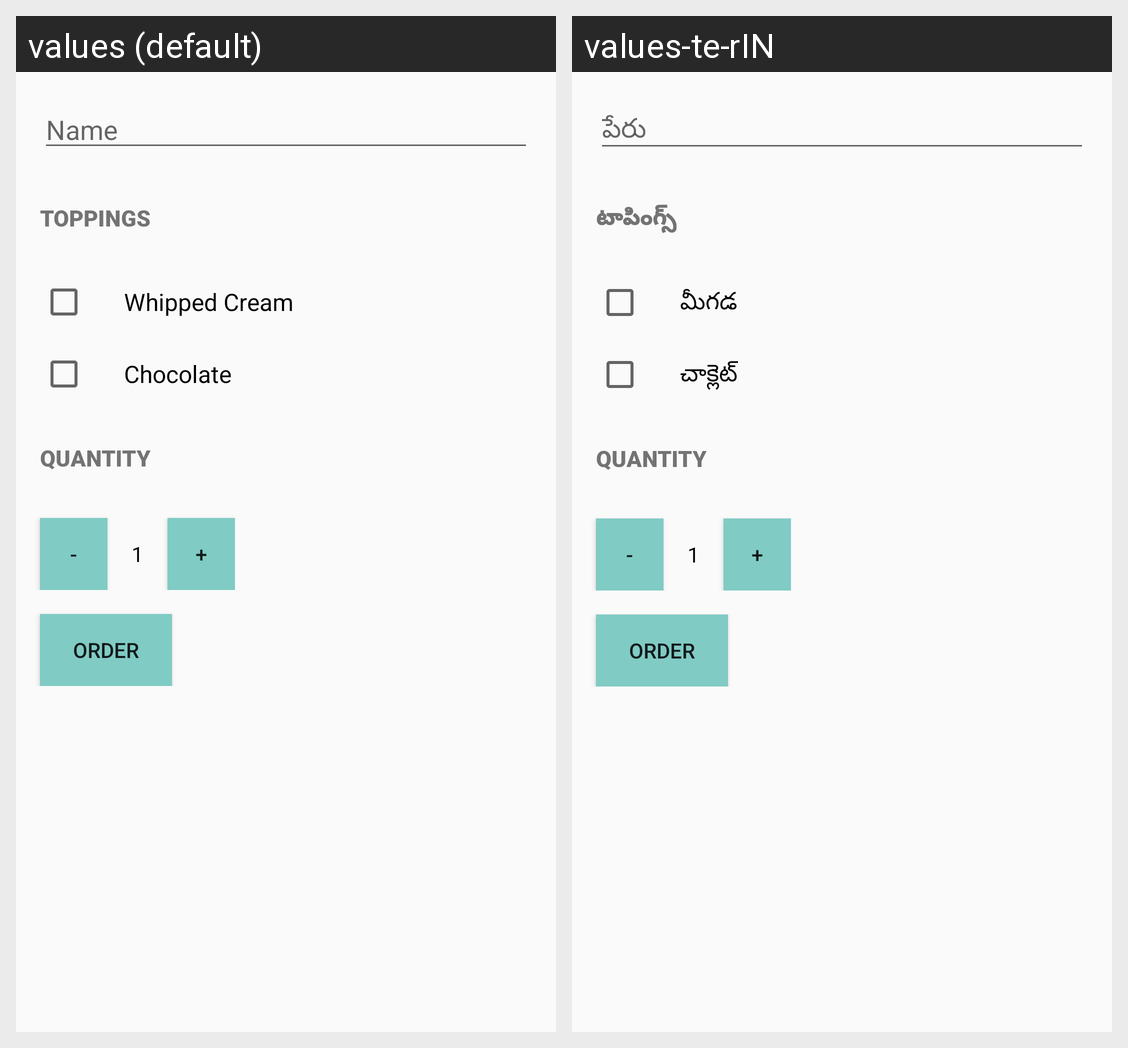

For this localized Android screen grid, give each drawn string resource with its value in every locale shown.
Android screen res/layout/activity_main.xml rendered under 2 locales, left to right: values (default), values-te-rIN. Device: Nexus 5 (rendered at 1080×1920; each locale shown at half size, 540×960, under a caption strip naming it); theme AppTheme.
Strings drawn on this screen, with the default value and each locale's value (text and hints the layout hard-codes, and strings that could not be matched under every locale, appear in the picture but are not listed):

name_hint
  values: Name
  values-te-rIN: పేరు

toppings_heading
  values: Toppings
  values-te-rIN: టాపింగ్స్

whipped_cream_topping
  values: Whipped Cream
  values-te-rIN: మీగడ

chocolate_topping
  values: Chocolate
  values-te-rIN: చాక్లెట్
